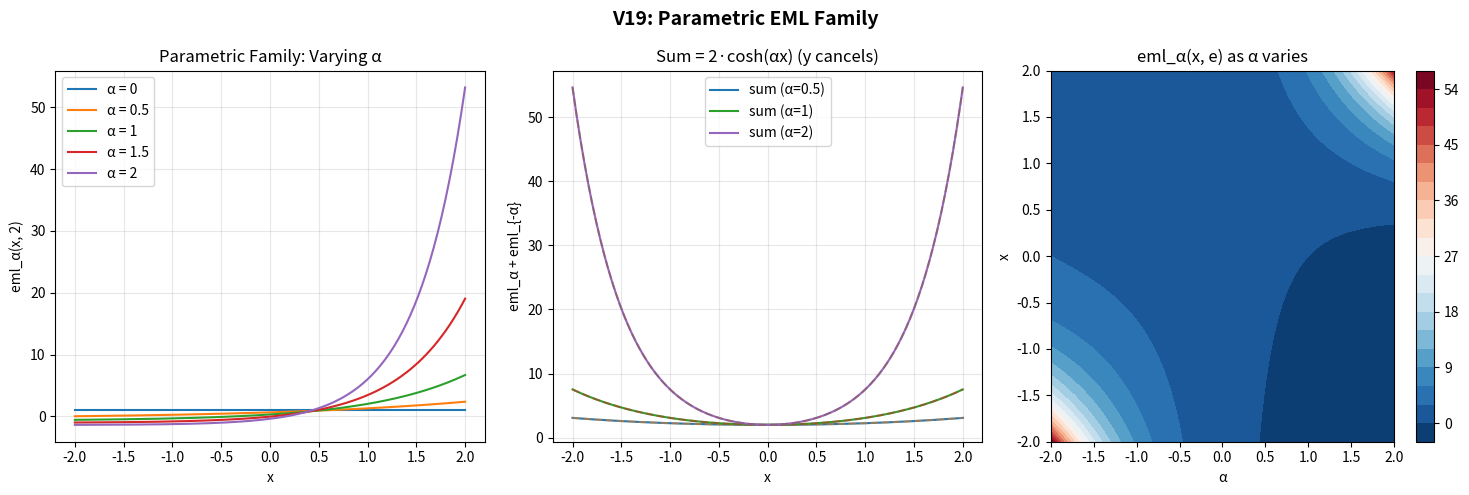

Python code for this plot:
"""
Demo 4: Parametric EML Family eml_α(x, y) = exp(αx) - α·log(y)

V19 introduces the α-parametric family of EML operators.
Key properties:
- eml_1 = eml (standard)
- eml_0 ≡ 1 (constant)
- eml_α + eml_{-α} = 2·cosh(αx) (symmetric sum)
- Each eml_α is convex in x
"""

import numpy as np
import matplotlib.pyplot as plt

def eml_alpha(alpha, x, y):
    return np.exp(alpha * x) - alpha * np.log(y)

fig, axes = plt.subplots(1, 3, figsize=(15, 5))

# Plot 1: Family curves for different α
ax = axes[0]
x = np.linspace(-2, 2, 200)
y_fixed = 2
for alpha in [0, 0.5, 1, 1.5, 2]:
    ax.plot(x, eml_alpha(alpha, x, y_fixed), label=f'α = {alpha}')
ax.set_xlabel('x')
ax.set_ylabel(f'eml_α(x, {y_fixed})')
ax.set_title('Parametric Family: Varying α')
ax.legend()
ax.grid(True, alpha=0.3)

# Plot 2: α-sum identity: eml_α + eml_{-α} = 2·cosh(αx)
ax = axes[1]
for alpha in [0.5, 1, 2]:
    lhs = eml_alpha(alpha, x, 2) + eml_alpha(-alpha, x, 2)
    rhs = 2 * np.cosh(alpha * x)
    ax.plot(x, lhs, '-', label=f'sum (α={alpha})')
    ax.plot(x, rhs, '--', alpha=0.5)

ax.set_xlabel('x')
ax.set_ylabel('eml_α + eml_{-α}')
ax.set_title('Sum = 2·cosh(αx) (y cancels)')
ax.legend()
ax.grid(True, alpha=0.3)

# Plot 3: α as a continuous parameter (heat map)
ax = axes[2]
alpha_range = np.linspace(-2, 2, 100)
x_range = np.linspace(-2, 2, 100)
A, X = np.meshgrid(alpha_range, x_range)
Z = eml_alpha(A, X, np.e)
c = ax.contourf(A, X, Z, levels=20, cmap='RdBu_r')
plt.colorbar(c, ax=ax)
ax.set_xlabel('α')
ax.set_ylabel('x')
ax.set_title('eml_α(x, e) as α varies')

plt.suptitle('V19: Parametric EML Family', fontsize=14, fontweight='bold')
plt.tight_layout()
plt.savefig('demo4_parametric_family.png', dpi=150, bbox_inches='tight')
plt.close()
print("Demo 4 saved: demo4_parametric_family.png")
